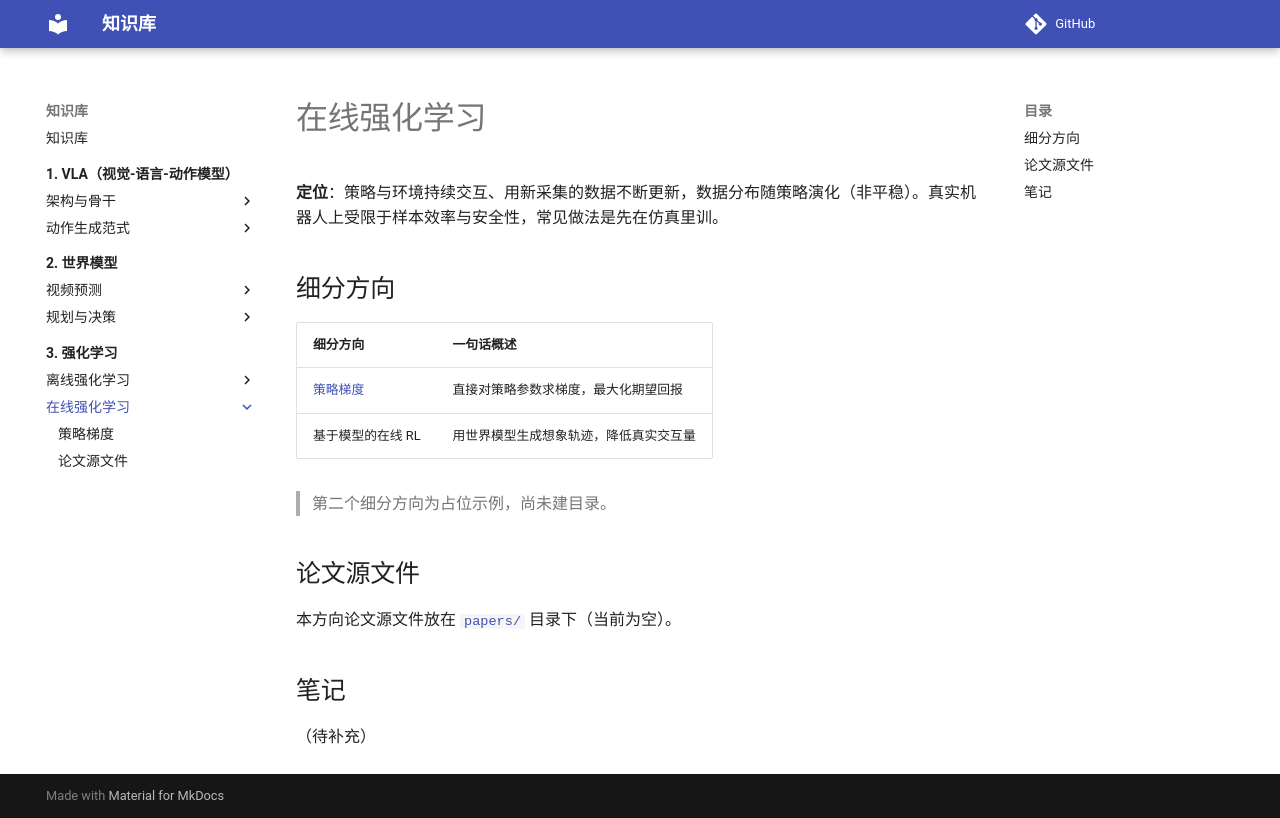

repository: PengxinZeng/KnowledgeBase · page: 3-rl/2-online-rl/index.html · generator: mkdocs

# 在线强化学习

**定位**：策略与环境持续交互、用新采集的数据不断更新，数据分布随策略演化（非平稳）。真实机器人上受限于样本效率与安全性，常见做法是先在仿真里训。

## 细分方向

| 细分方向 | 一句话概述 |
|---|---|
| [策略梯度](1-policy-gradient/index.md) | 直接对策略参数求梯度，最大化期望回报 |
| 基于模型的在线 RL | 用世界模型生成想象轨迹，降低真实交互量 |

> 第二个细分方向为占位示例，尚未建目录。

## 论文源文件

本方向论文源文件放在 [`papers/`](papers/index.md) 目录下（当前为空）。

## 笔记

（待补充）
